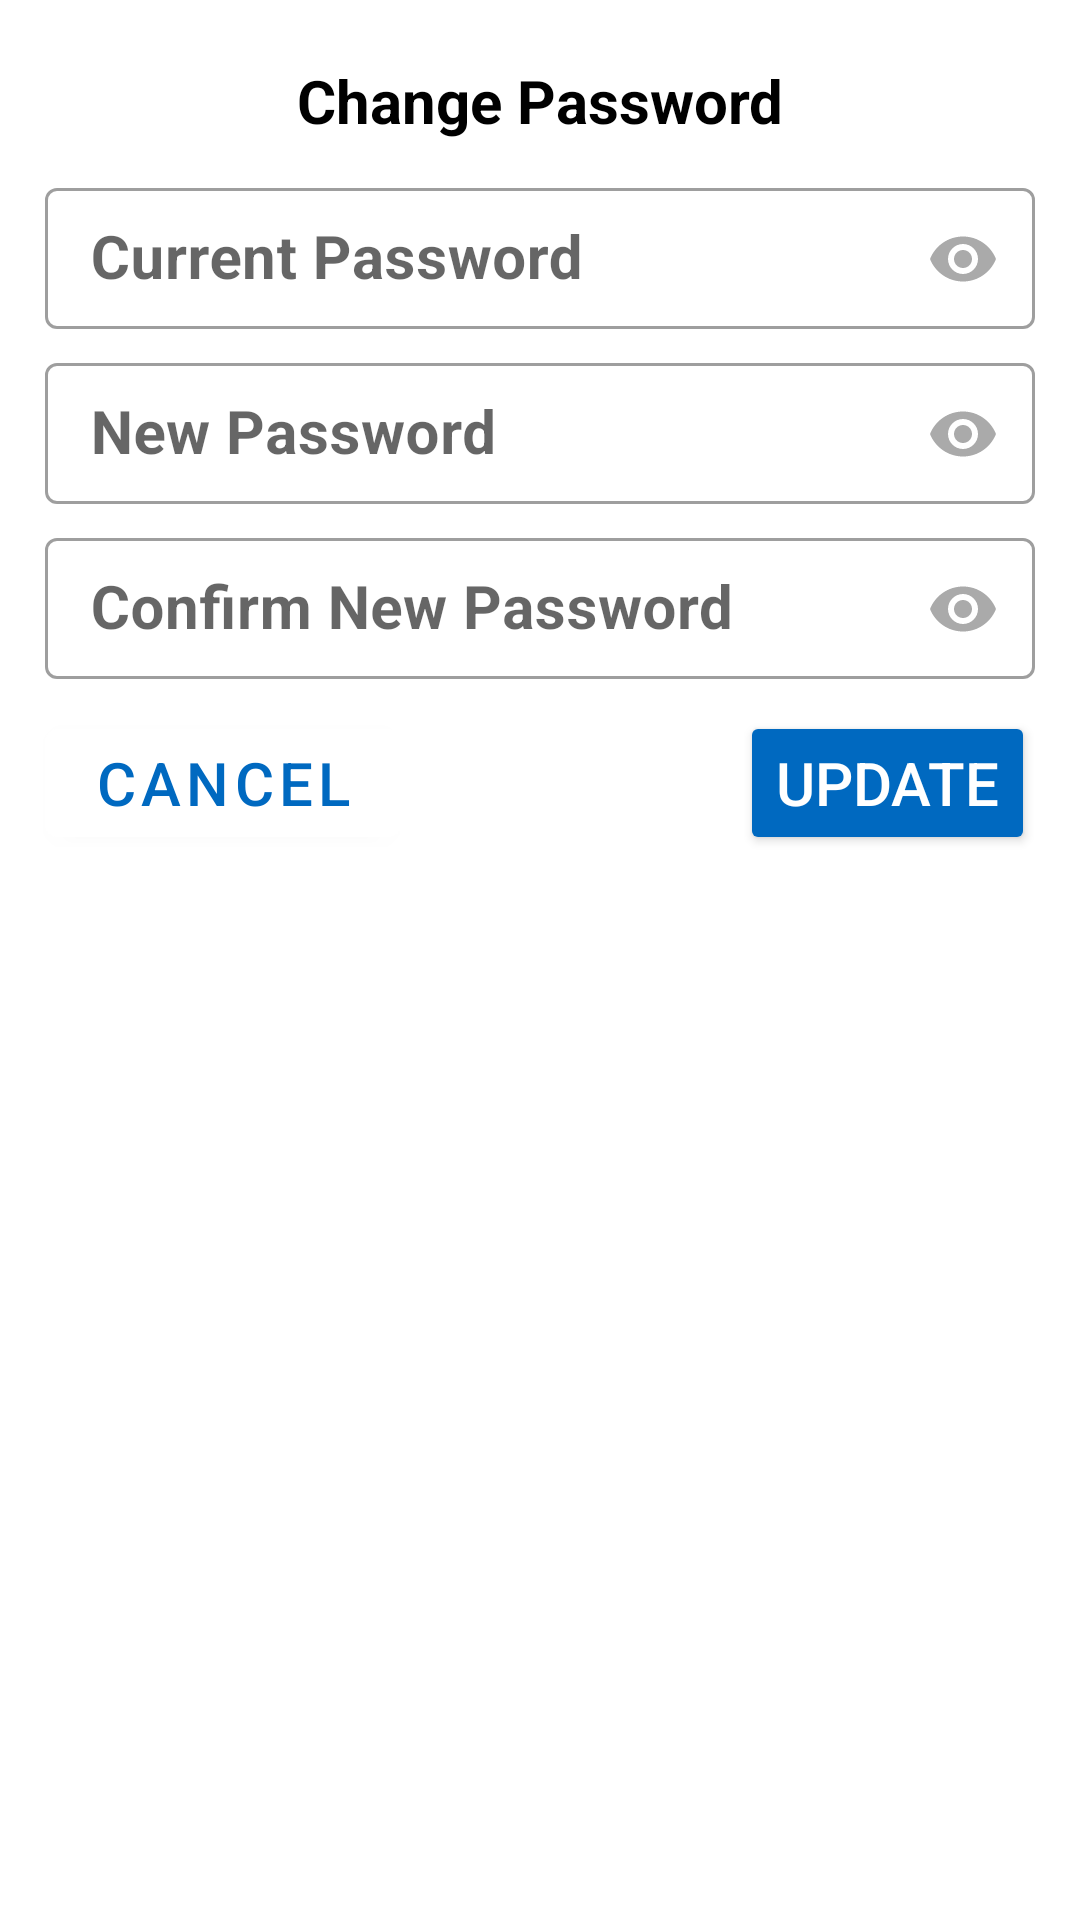

Android layout source for this screen:
<!-- AndroidManifest.xml: application theme AppTheme -->
<!-- res/layout/password_dialog.xml -->
<?xml version="1.0" encoding="utf-8"?>
<LinearLayout xmlns:android="http://schemas.android.com/apk/res/android"
    xmlns:app="http://schemas.android.com/apk/res-auto"
    android:orientation="vertical"
    android:layout_width="match_parent"
    android:layout_height="match_parent"
    android:padding="10dp">


    <TextView
        android:layout_width="match_parent"
        android:layout_height="wrap_content"
        android:text="Change Password"
        android:layout_gravity="center_vertical"
        android:textColor="#000"
        android:textStyle="bold"
        android:layout_margin="10dp"
        android:gravity="center"
        android:textSize="20sp"
        />

    <com.google.android.material.textfield.TextInputLayout
        android:id="@+id/pass_layout1"
        style="@style/Widget.MaterialComponents.TextInputLayout.OutlinedBox"
        android:layout_width="match_parent"
        android:layout_height="wrap_content"
        app:passwordToggleEnabled="true"
        app:passwordToggleTint="@android:color/darker_gray">

        <com.google.android.material.textfield.TextInputEditText
            android:id="@+id/pass1"
            android:layout_width="match_parent"
            android:layout_height="wrap_content"
            android:layout_margin="5dp"
            android:hint=" Current Password"
            android:inputType="textPassword"
            android:maxLines="1"
            android:padding="10dp"
            android:textColor="#3F51B5"
            android:textSize="20sp"
            android:textStyle="bold">

        </com.google.android.material.textfield.TextInputEditText>

    </com.google.android.material.textfield.TextInputLayout>


    <com.google.android.material.textfield.TextInputLayout
        android:id="@+id/pass_layout2"
        style="@style/Widget.MaterialComponents.TextInputLayout.OutlinedBox"
        android:layout_width="match_parent"
        android:layout_height="wrap_content"
        app:passwordToggleEnabled="true"
        app:passwordToggleTint="@android:color/darker_gray"

        >

        <com.google.android.material.textfield.TextInputEditText
            android:id="@+id/pass2"
            android:layout_width="match_parent"
            android:layout_height="wrap_content"
            android:layout_margin="5dp"
            android:hint=" New Password"
            android:inputType="textPassword"
            android:maxLines="1"
            android:padding="10dp"
            android:textColor="#3F51B5"
            android:textSize="20sp"
            android:textStyle="bold">

        </com.google.android.material.textfield.TextInputEditText>

    </com.google.android.material.textfield.TextInputLayout>

    <com.google.android.material.textfield.TextInputLayout
        android:id="@+id/pass_layout3"
        style="@style/Widget.MaterialComponents.TextInputLayout.OutlinedBox"
        android:layout_width="match_parent"
        android:layout_height="wrap_content"
        app:passwordToggleEnabled="true"
        app:passwordToggleTint="@android:color/darker_gray"

        >

        <com.google.android.material.textfield.TextInputEditText
            android:id="@+id/pass3"
            android:layout_width="match_parent"
            android:layout_height="wrap_content"
            android:layout_margin="5dp"
            android:hint=" Confirm New Password"
            android:inputType="textPassword"
            android:maxLines="1"
            android:padding="10dp"
            android:textColor="#3F51B5"
            android:textSize="20sp"
            android:textStyle="bold">

        </com.google.android.material.textfield.TextInputEditText>

    </com.google.android.material.textfield.TextInputLayout>

    <RelativeLayout
        android:layout_width="match_parent"
        android:layout_height="wrap_content">

        <Button
            android:id="@+id/update_pass_button"
            android:layout_width="wrap_content"
            android:layout_height="wrap_content"
            android:layout_margin="5dp"
            android:layout_gravity="center"
            android:backgroundTint="@color/butttonColor"
            android:textSize="20sp"
            android:text="UPDATE"
            android:layout_alignParentRight="true"

            android:textColor="@android:color/white"

            >

        </Button>

        <com.google.android.material.button.MaterialButton
            android:id="@+id/cancel_button"
            android:layout_width="wrap_content"
            android:layout_height="wrap_content"
            android:layout_margin="5dp"
            android:layout_gravity="center"
            android:backgroundTint="#FFFFFF"
            android:textSize="20sp"
            android:text="CANCEL"
            android:layout_alignParentLeft="true"
            android:textColor="@color/butttonColor"
            >

        </com.google.android.material.button.MaterialButton>


    </RelativeLayout>



</LinearLayout>
<!-- resources referenced by this layout -->
<resources>
  <color name="butttonColor">#0069c0</color>
  <style name="AppTheme" parent="Theme.MaterialComponents.Light.DarkActionBar">
          
          <item name="colorPrimary">@color/colorPrimary</item>
          <item name="colorPrimaryDark">@color/colorPrimaryDark</item>
          <item name="colorAccent">@color/colorAccent</item>
      </style>
  <color name="colorPrimary">#2196f3</color>
  <color name="colorPrimaryDark" />
  <color name="colorAccent">#0069c0</color>
</resources>
